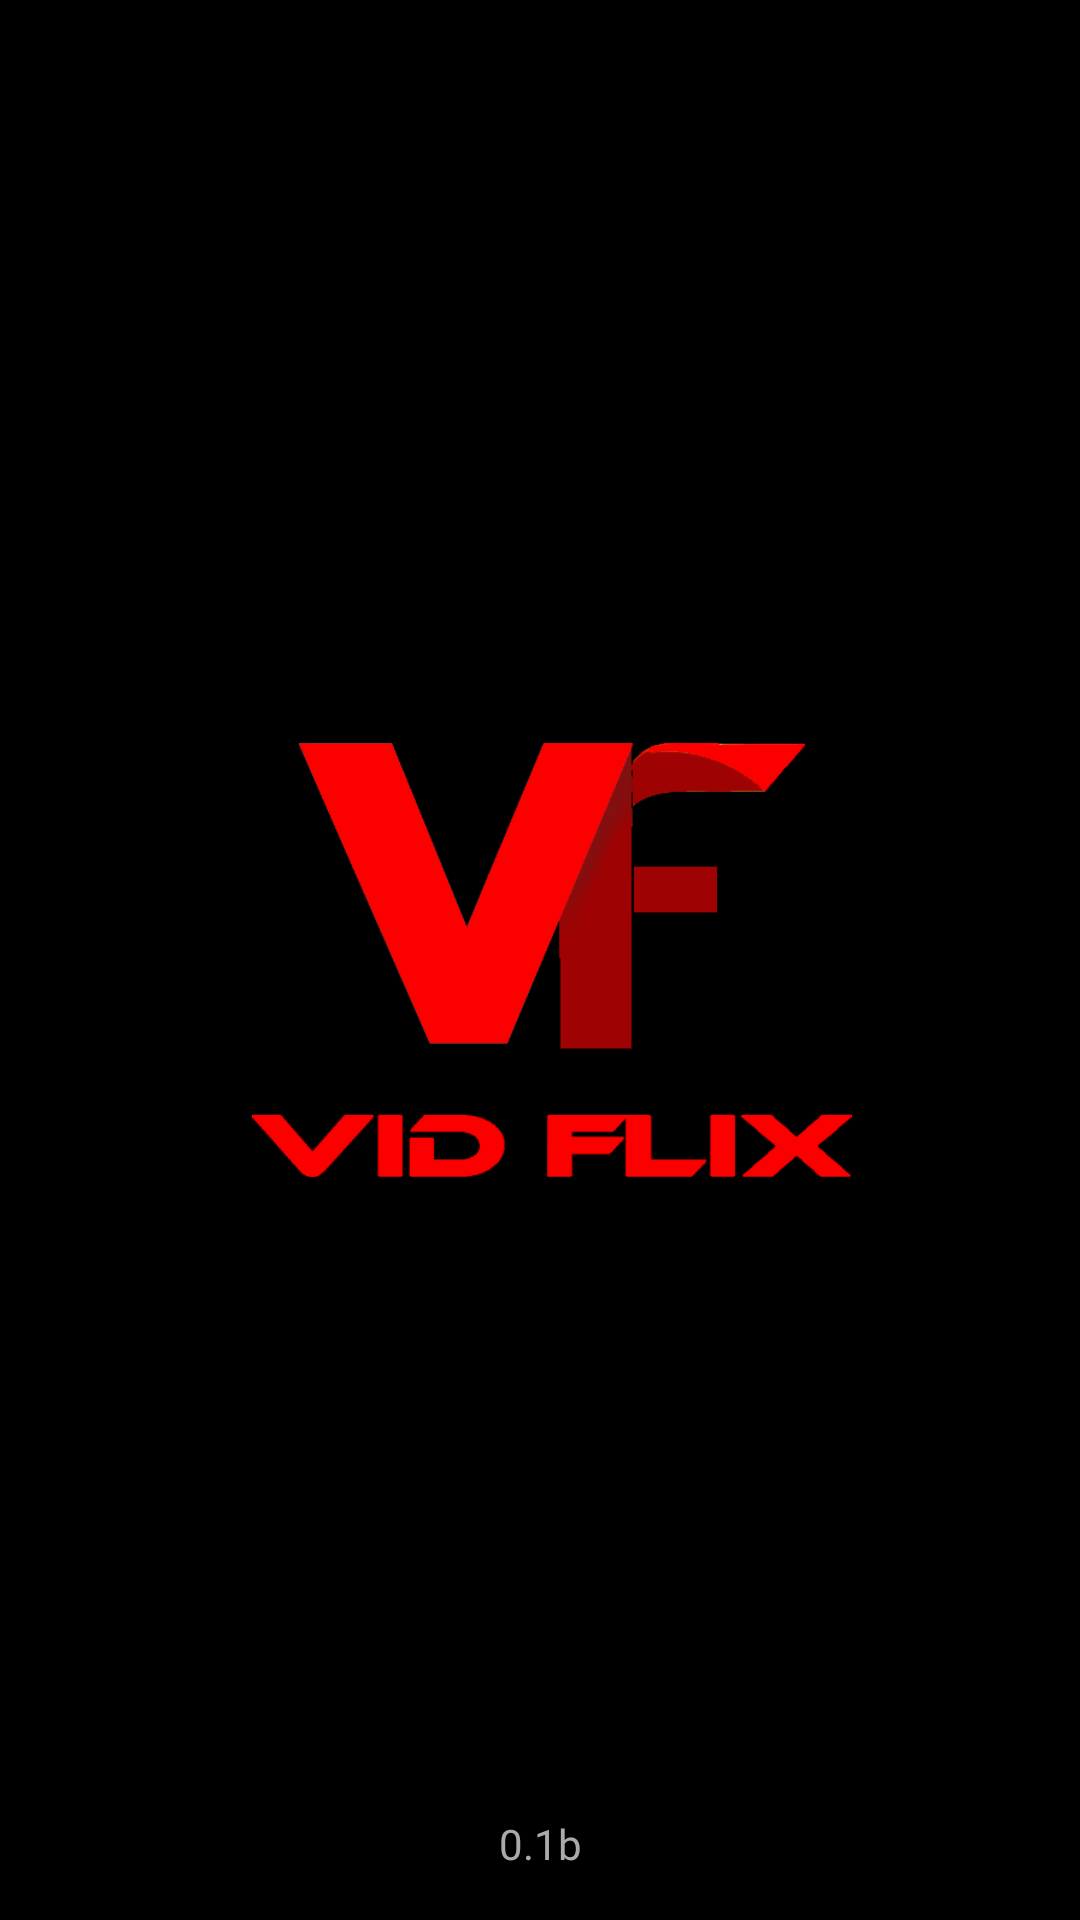

Here is an Android app screen rendered from its layout file. Give the layout XML and the strings, colors and styles it references.
<!-- AndroidManifest.xml: application theme AppTheme -->
<!-- res/layout/activity_loader.xml -->
<?xml version="1.0" encoding="utf-8"?>
<androidx.constraintlayout.widget.ConstraintLayout xmlns:android="http://schemas.android.com/apk/res/android"
    xmlns:app="http://schemas.android.com/apk/res-auto"
    xmlns:tools="http://schemas.android.com/tools"
    android:layout_width="match_parent"
    android:layout_height="match_parent"
    android:background="@color/DarkAccent"
    tools:context=".Loader">

    <ImageView
        android:id="@+id/imageView3"
        android:layout_width="200dp"
        android:layout_height="200dp"
        android:layout_marginStart="8dp"
        android:layout_marginTop="8dp"
        android:layout_marginBottom="8dp"
        app:layout_constraintBottom_toBottomOf="parent"
        app:layout_constraintEnd_toEndOf="parent"
        app:layout_constraintStart_toStartOf="parent"
        app:layout_constraintTop_toTopOf="parent"
        app:srcCompat="@drawable/main_loader_logo" />

    <TextView
        android:id="@+id/textView10"
        android:layout_width="wrap_content"
        android:layout_height="wrap_content"
        android:layout_marginStart="8dp"
        android:layout_marginEnd="8dp"
        android:layout_marginBottom="16dp"
        android:fontFamily="@font/exo_2_medium"
        android:text="0.1b"
        android:textColor="@android:color/darker_gray"
        app:layout_constraintBottom_toBottomOf="parent"
        app:layout_constraintEnd_toEndOf="parent"
        app:layout_constraintStart_toStartOf="parent" />
</androidx.constraintlayout.widget.ConstraintLayout>
<!-- resources referenced by this layout -->
<resources>
  <color name="DarkAccent">#000000</color>
  <!-- drawable main_loader_logo: png bitmap (drawable, 38131 bytes) -->
  <style name="AppTheme" parent="Theme.MaterialComponents.DayNight.NoActionBar">
          <item name="colorPrimary">@color/colorPrimary</item>
          <item name="colorPrimaryDark">@color/colorPrimaryDark</item>
          <item name="colorAccent">@color/colorAccent</item>
      </style>
  <color name="colorPrimary">#989898</color>
  <color name="colorPrimaryDark">#000000</color>
  <color name="colorAccent">#E94B3C</color>
</resources>
